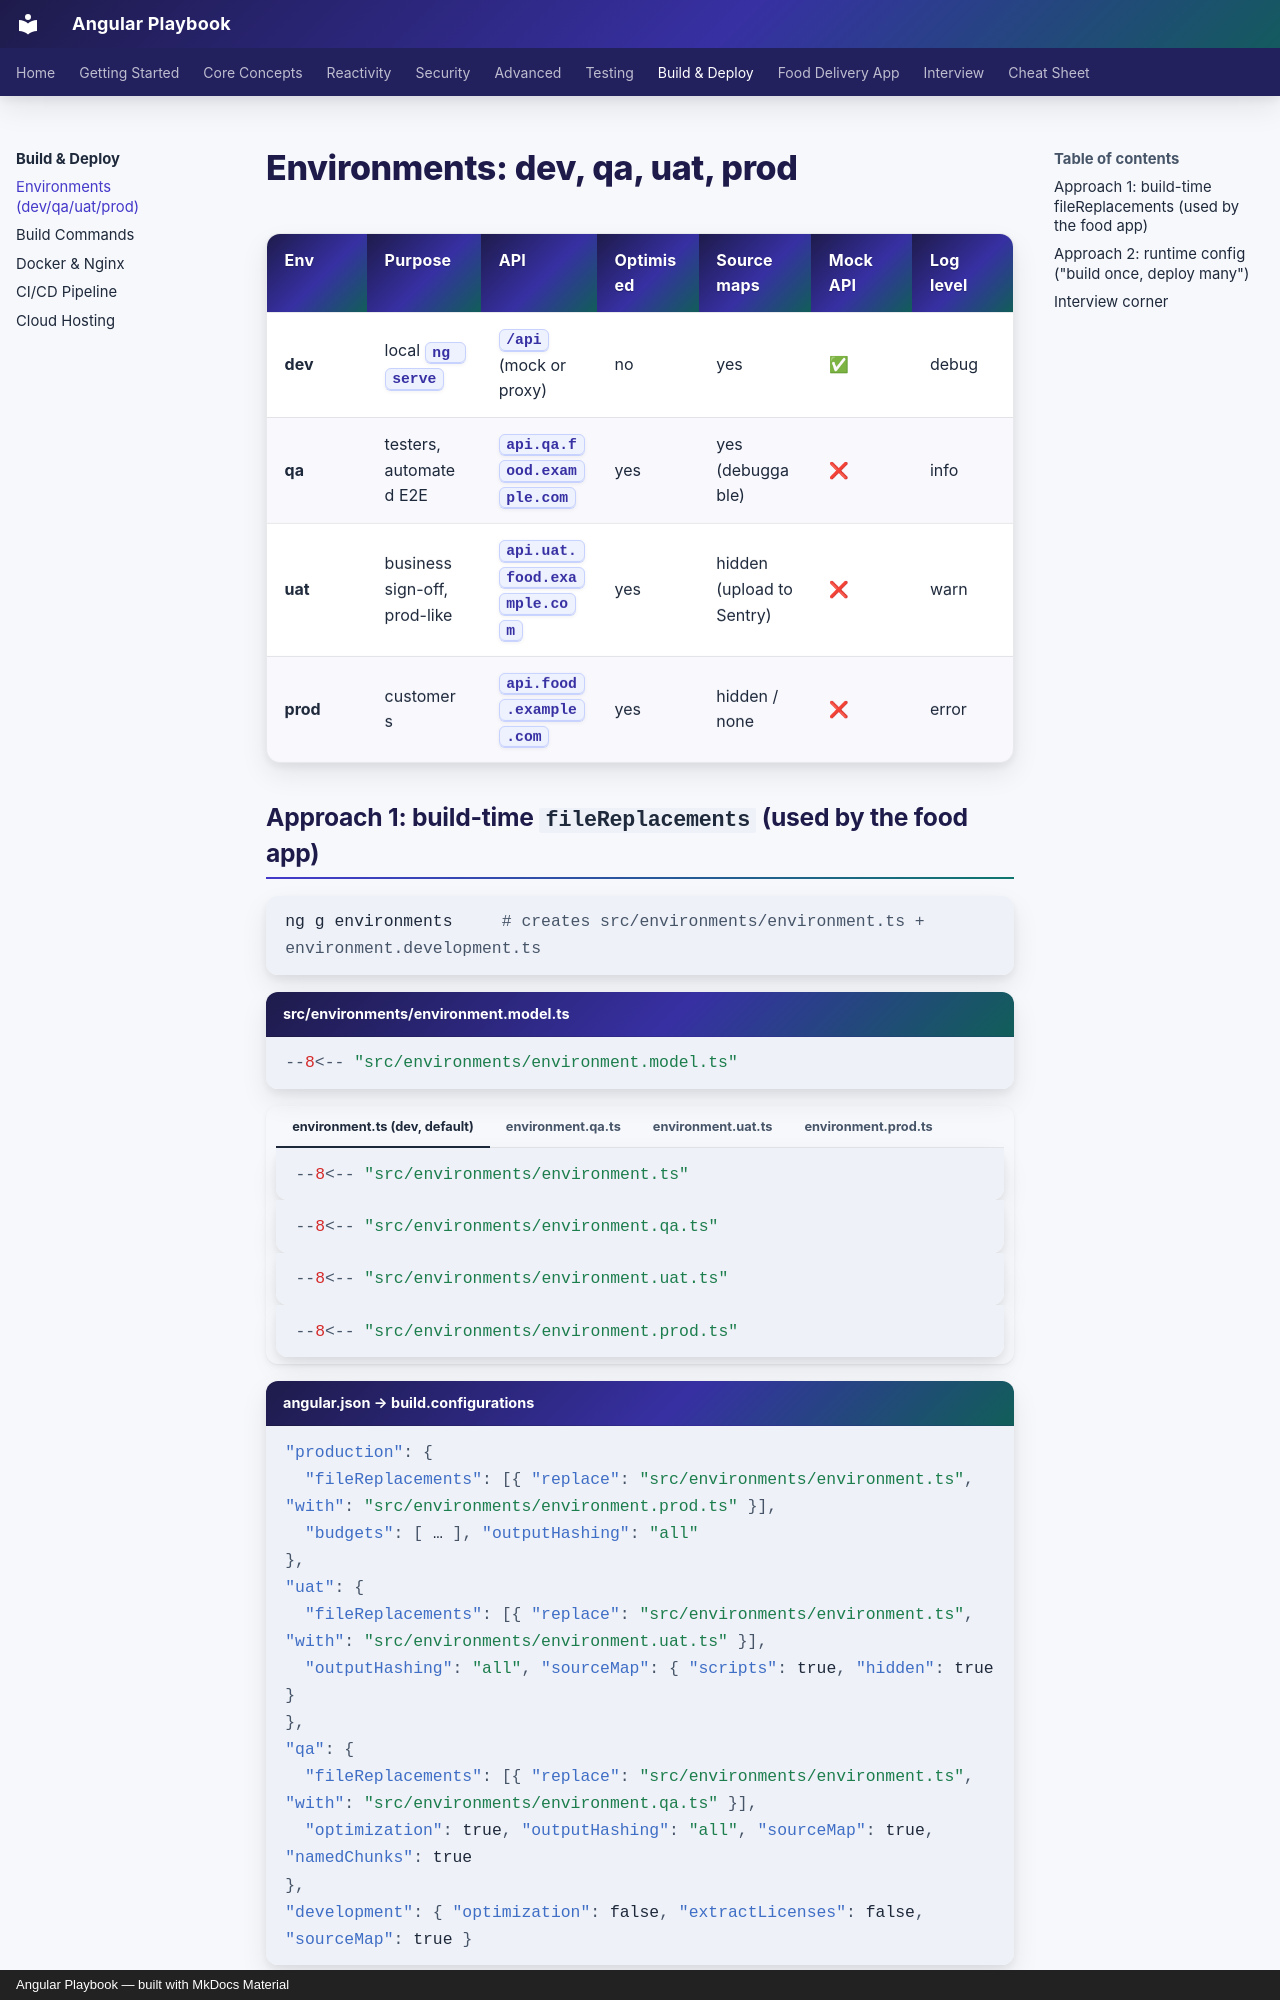

repository: khiruashish/angular-playbook · page: deploy/environments/index.html · generator: mkdocs · copyright: Angular Playbook — built with MkDocs Material

# Environments: dev, qa, uat, prod

| Env | Purpose | API | Optimised | Source maps | Mock API | Log level |
|---|---|---|---|---|---|---|
| **dev** | local `ng serve` | `/api` (mock or proxy) | no | yes | ✅ | debug |
| **qa** | testers, automated E2E | `api.qa.food.example.com` | yes | yes (debuggable) | ❌ | info |
| **uat** | business sign-off, prod-like | `api.uat.food.example.com` | yes | hidden (upload to Sentry) | ❌ | warn |
| **prod** | customers | `api.food.example.com` | yes | hidden / none | ❌ | error |
